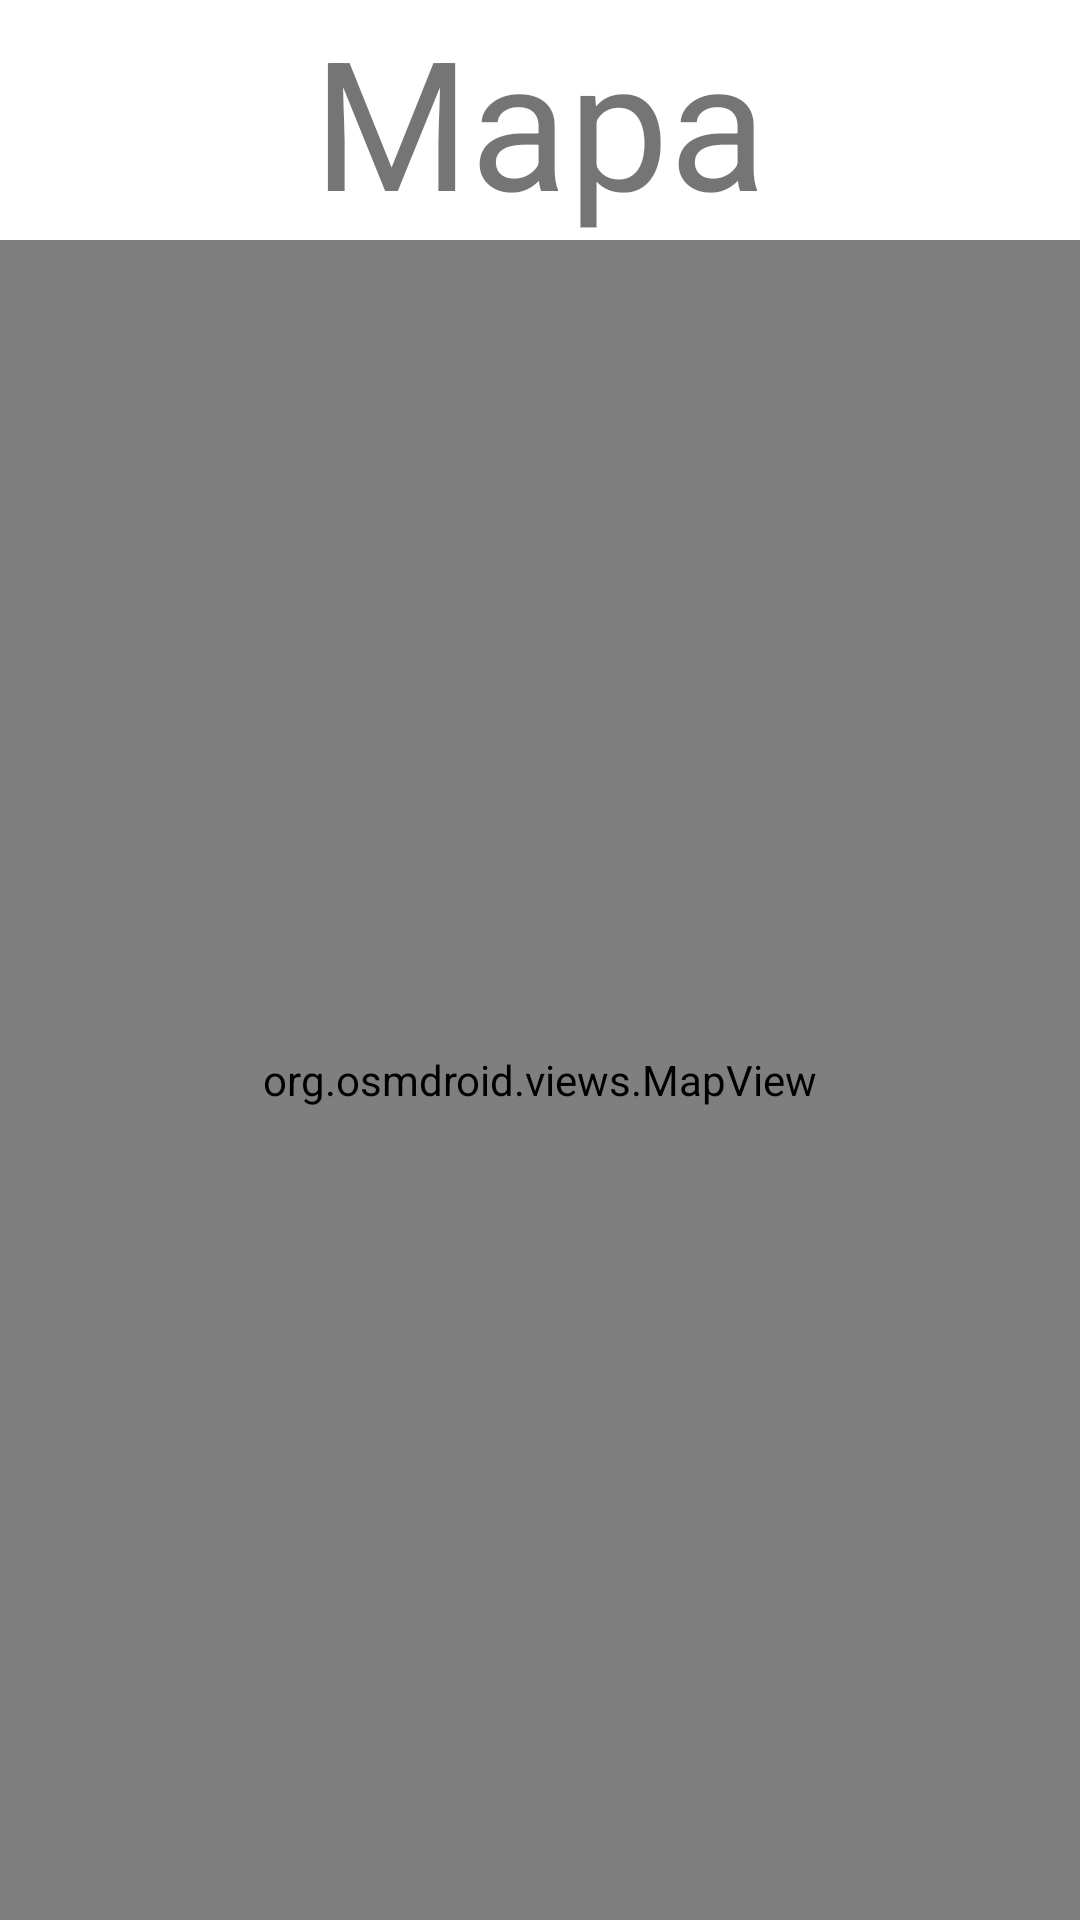

Layout XML and referenced resources for this Android screen:
<!-- AndroidManifest.xml: application theme Theme.Periferia -->
<!-- res/layout/activity_maps.xml -->
<?xml version="1.0" encoding="utf-8"?>
<LinearLayout xmlns:android="http://schemas.android.com/apk/res/android"
    xmlns:app="http://schemas.android.com/apk/res-auto"
    xmlns:tools="http://schemas.android.com/tools"

    android:layout_width="match_parent"
    android:orientation="vertical"
    android:gravity="center"
    android:layout_height="match_parent"
    tools:context=".Maps">

    <TextView
        android:id="@+id/txtMap"
        android:layout_width="wrap_content"
        android:layout_height="wrap_content"
        android:textSize="60sp"
        android:text="@string/txtMap" />

    <org.osmdroid.views.MapView
        android:id="@+id/map"
        android:layout_width="match_parent"
        android:layout_height="match_parent"/>


</LinearLayout>
<!-- resources referenced by this layout -->
<resources>
  <string name="txtMap">Mapa</string>
  <style name="Theme.Periferia" parent="Theme.MaterialComponents.DayNight.DarkActionBar">
          
          <item name="colorPrimary">@color/BlueButton</item>
          <item name="colorPrimaryVariant">@color/blueMute</item>
          <item name="colorOnPrimary">@color/black</item>
          
          <item name="colorSecondary">@color/teal_200</item>
          <item name="colorSecondaryVariant">@color/teal_700</item>
          <item name="colorOnSecondary">@color/black</item>
          
          <item name="android:statusBarColor">?attr/colorPrimaryVariant</item>
          
      </style>
  <color name="BlueButton">#5dd7fe</color>
  <color name="blueMute">#54bed6</color>
  <color name="black">#FF000000</color>
  <color name="teal_200">#FF03DAC5</color>
  <color name="teal_700">#FF018786</color>
</resources>
